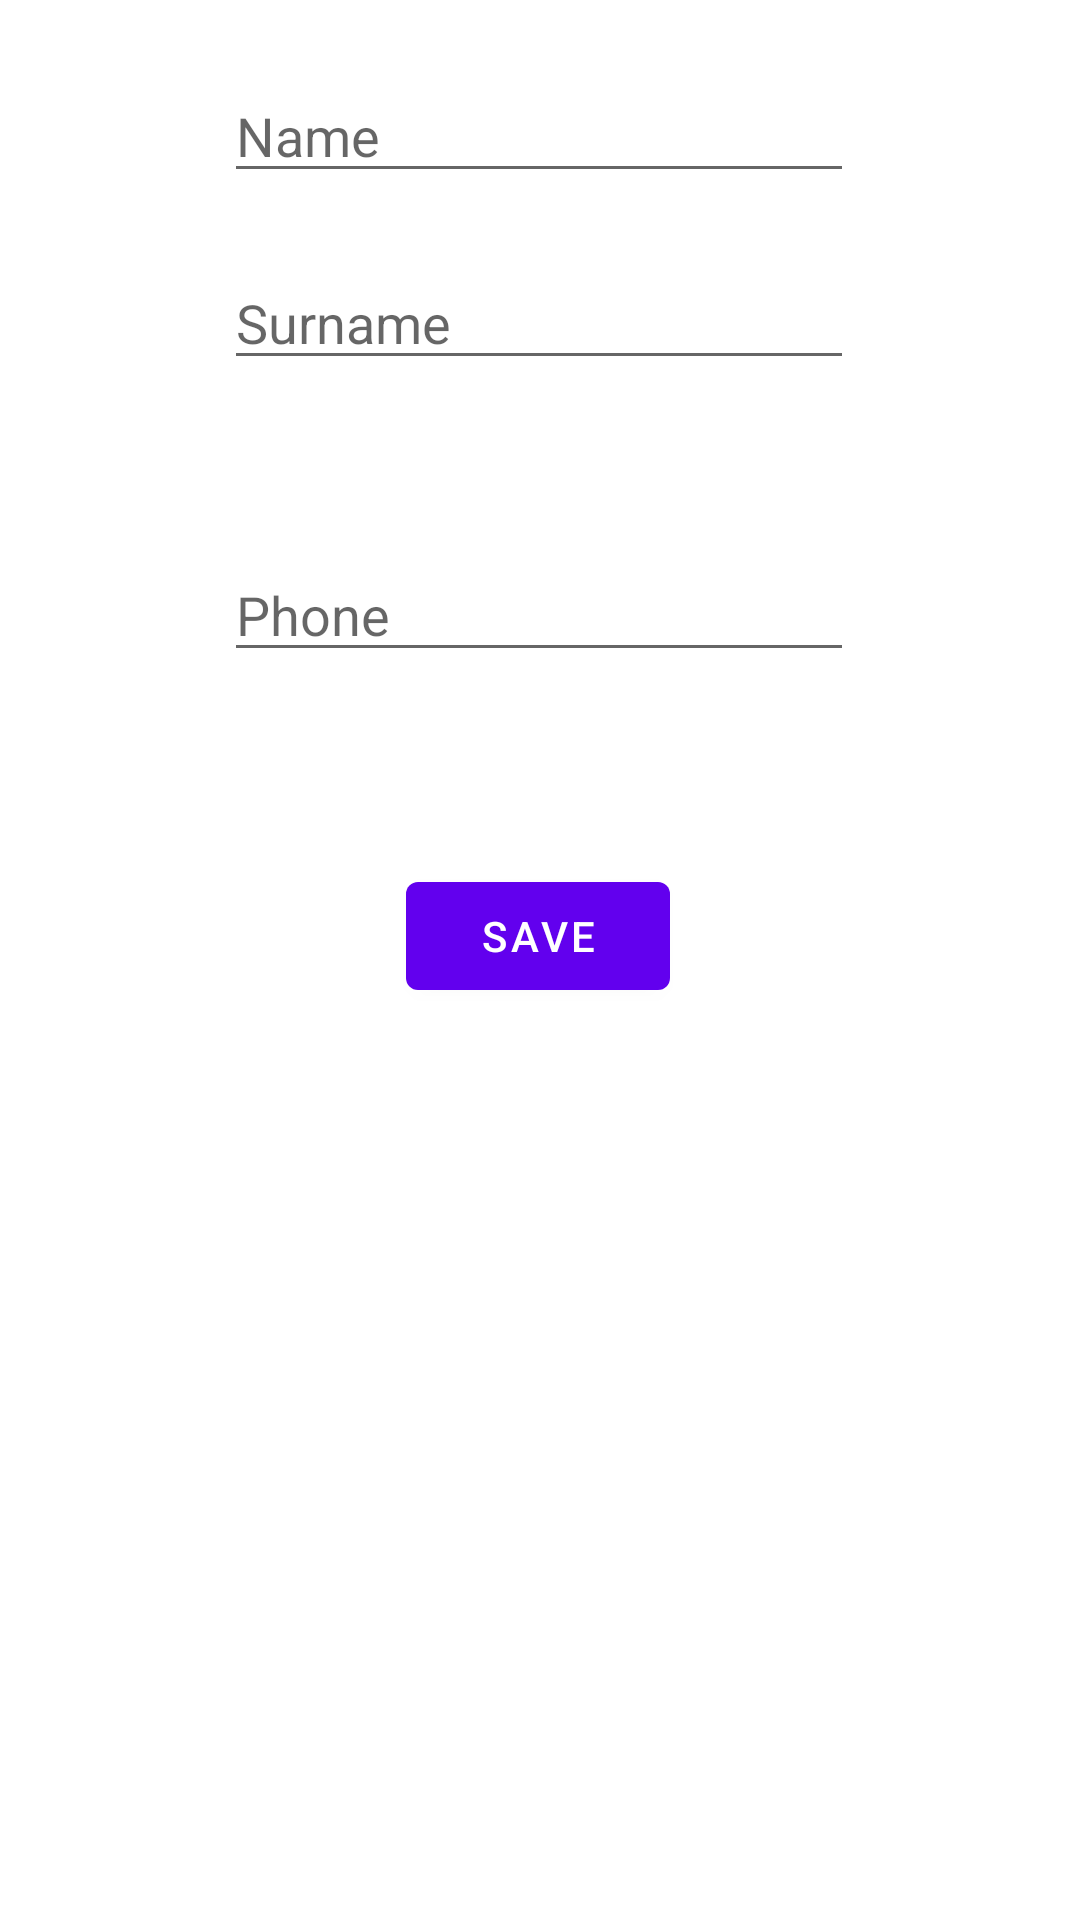

The Android layout XML behind this screen, and the referenced resources:
<!-- AndroidManifest.xml: application theme Theme.JavaExam -->
<!-- res/layout/fragment_second.xml -->
<?xml version="1.0" encoding="utf-8"?>
<androidx.constraintlayout.widget.ConstraintLayout xmlns:android="http://schemas.android.com/apk/res/android"
    xmlns:app="http://schemas.android.com/apk/res-auto"
    xmlns:tools="http://schemas.android.com/tools"
    android:layout_width="match_parent"
    android:layout_height="match_parent"
    tools:context=".SecondFragment">


    <Button
        android:id="@+id/button_add_contact"
        android:layout_width="wrap_content"
        android:layout_height="wrap_content"
        android:layout_marginBottom="304dp"
        android:text="@string/add"
        app:layout_constraintBottom_toBottomOf="parent"
        app:layout_constraintEnd_toEndOf="parent"
        app:layout_constraintHorizontal_bias="0.498"
        app:layout_constraintStart_toStartOf="parent" />

    <EditText
        android:id="@+id/editTextPersonName"
        android:layout_width="wrap_content"
        android:layout_height="wrap_content"
        android:ems="10"
        android:hint="@string/input_name"
        android:inputType="textPersonName"
        app:layout_constraintBottom_toTopOf="@+id/editTextPersonSurname"
        app:layout_constraintEnd_toEndOf="parent"
        app:layout_constraintHorizontal_bias="0.497"
        app:layout_constraintStart_toStartOf="parent"
        app:layout_constraintTop_toTopOf="parent"
        app:layout_constraintVertical_bias="0.526" />

    <EditText
        android:id="@+id/editTextPersonSurname"
        android:layout_width="wrap_content"
        android:layout_height="wrap_content"
        android:layout_marginBottom="56dp"
        android:ems="10"
        android:hint="@string/input_surname"
        android:inputType="textPersonName"
        app:layout_constraintBottom_toTopOf="@+id/editTextPersonPhone"
        app:layout_constraintEnd_toEndOf="parent"
        app:layout_constraintHorizontal_bias="0.497"
        app:layout_constraintStart_toStartOf="parent" />

    <EditText
        android:id="@+id/editTextPersonPhone"
        android:layout_width="wrap_content"
        android:layout_height="wrap_content"
        android:layout_marginBottom="64dp"
        android:ems="10"
        android:hint="@string/input_phone"
        android:inputType="textPersonName"
        app:layout_constraintBottom_toTopOf="@+id/button_add_contact"
        app:layout_constraintEnd_toEndOf="parent"
        app:layout_constraintHorizontal_bias="0.497"
        app:layout_constraintStart_toStartOf="parent" />
</androidx.constraintlayout.widget.ConstraintLayout>
<!-- resources referenced by this layout -->
<resources>
  <string name="add">Save</string>
  <string name="input_name">Name</string>
  <string name="input_phone">Phone</string>
  <string name="input_surname">Surname</string>
  <style name="Theme.JavaExam" parent="Theme.MaterialComponents.DayNight.DarkActionBar">
          
          <item name="colorPrimary">@color/purple_500</item>
          <item name="colorPrimaryVariant">@color/purple_700</item>
          <item name="colorOnPrimary">@color/white</item>
          
          <item name="colorSecondary">@color/teal_200</item>
          <item name="colorSecondaryVariant">@color/teal_700</item>
          <item name="colorOnSecondary">@color/black</item>
          
          <item name="android:statusBarColor" tools:targetApi="l">?attr/colorPrimaryVariant</item>
          
      </style>
  <!-- not gathered from this repository: default colours our renderer supplied (Android Studio template values) -->
  <color name="purple_500">#FF6200EE</color>
  <color name="purple_700">#FF3700B3</color>
  <color name="teal_200">#FF03DAC5</color>
  <color name="teal_700">#FF018786</color>
  <color name="black">#FF000000</color>
  <color name="white">#FFFFFFFF</color>
</resources>
